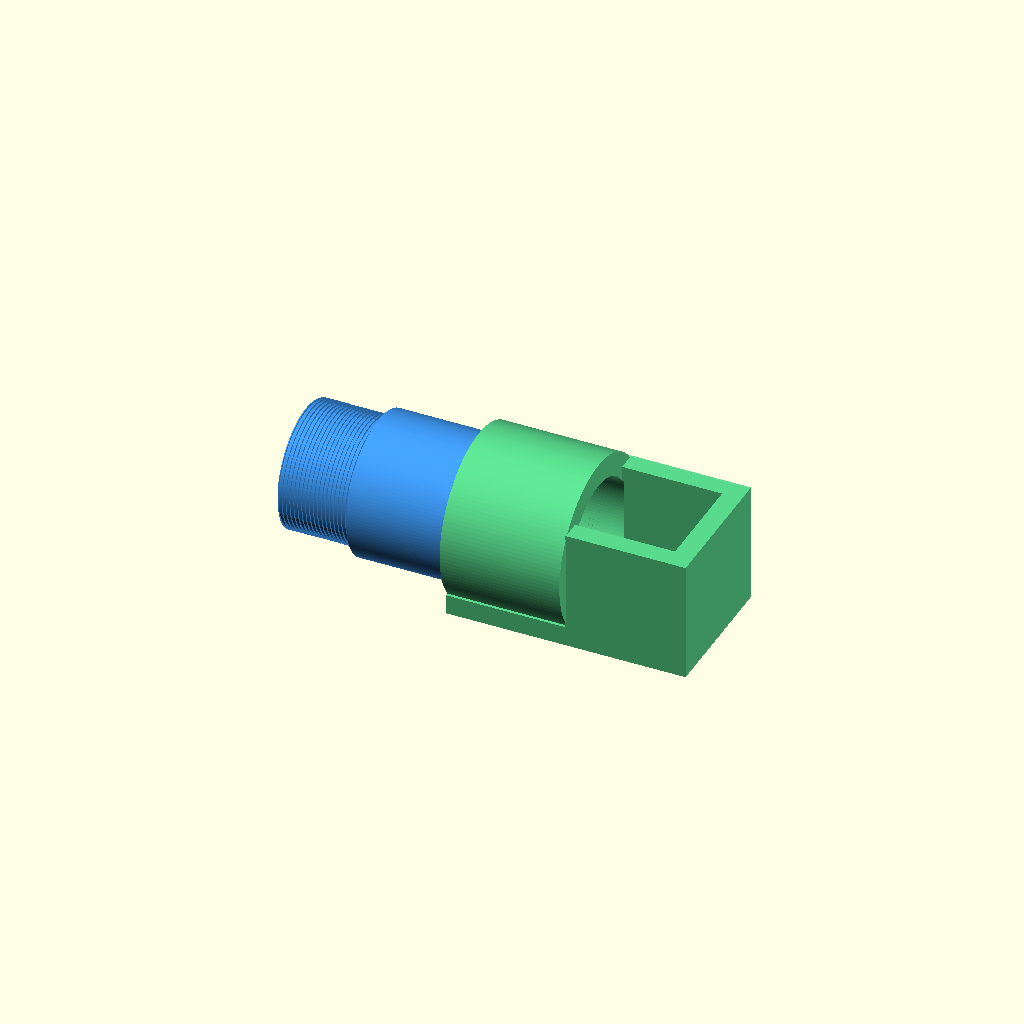
Cell 1: rendered with the file's own defaults.
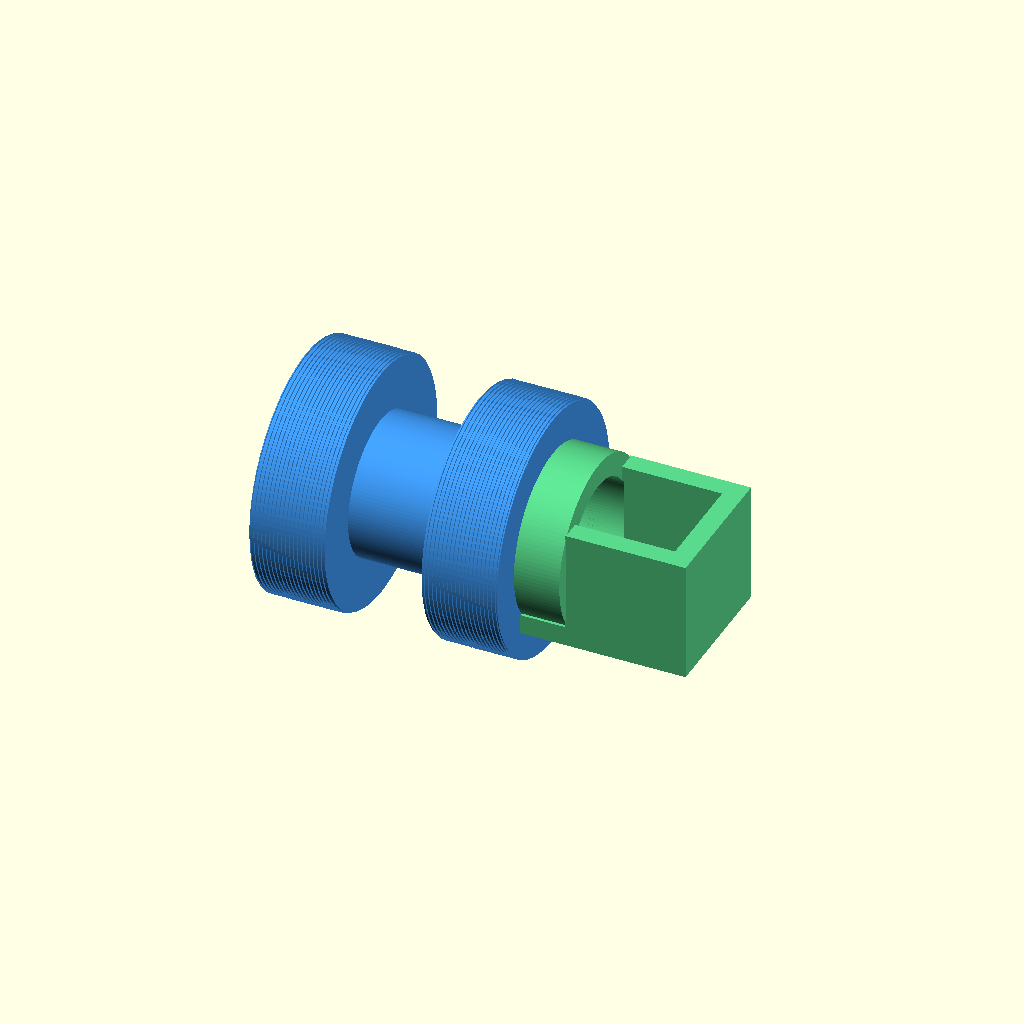
Cell 2: the same model with printed_male_root_d = 48.8.
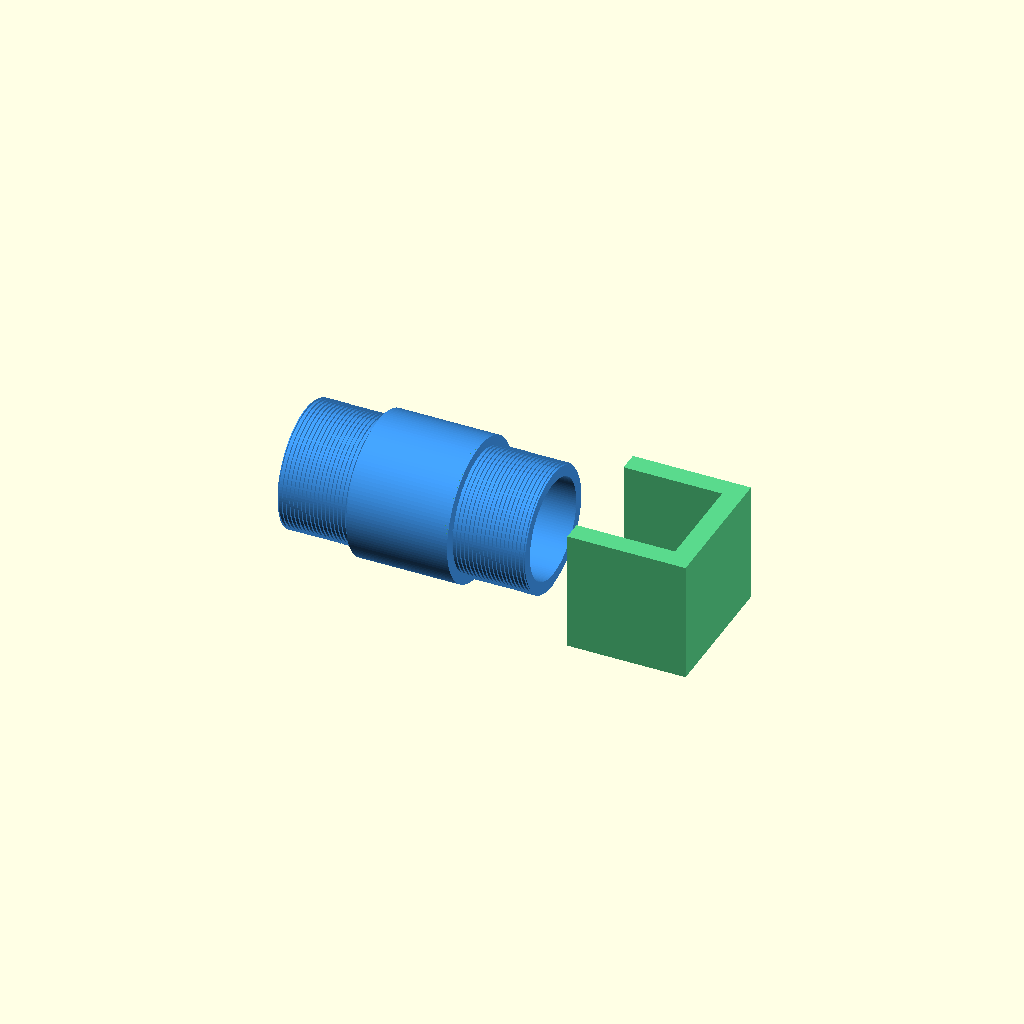
Cell 3: the same model with holder_female_root_d = 49.6.
All cells are drawn from one camera (rotation 55°, 0°, 25°, orthographic, colour scheme Cornfield), so only the parameter changes between them.
Source of the model, cad/designs/cmount_threaded_reflector_assembly/threaded_reflector_assembly.scad:
// Two-part C-mount male-male tube plus top-open reflector holder.
// Units: millimetres. The optical axis is X, with the bottom plane at Z = 0.

$fn = 128;

part = "assembly"; // tube | holder | assembly | exploded | tube_base | tube_left_thread | tube_right_thread | tube_decomposed | holder_base | holder_smooth_bore | holder_thread_cutter | holder_decomposed

// Old 4f design print-fit evidence:
// - Thread camera 24.4 in OpenHI B/C is the printed male root/fit diameter.
// - Thread left 24.8 / Cap thread 24.8 are matching female cutter diameters.
// - The old swept triangle is 0.4 mm high with a 0.8 mm base and 0.8 mm pitch.
nominal_cmount_major_d = 25.4;
printed_male_root_d = 24.4;
holder_female_root_d = 24.8;
thread_pitch = 0.8;
thread_height = 0.4;
thread_tooth_w = 0.8;
thread_overlap = 0.08;
join_overlap = 0.2;

tube_total_length = 50;
tube_thread_length = 15;
tube_body_length = tube_total_length - 2 * tube_thread_length; // 20 mm.
bore_d = 20;

reflector_nominal = 20;
reflector_clearance = 0.4;
reflector_inner = reflector_nominal + reflector_clearance;
wall = 4;
holder_box_inner_x = reflector_inner;
holder_box_outer_x = holder_box_inner_x + wall; // left side is open.
holder_box_outer_y = reflector_inner + 2 * wall;
holder_box_outer_z = reflector_inner + wall; // top is open.

holder_socket_length = 24;
holder_female_thread_length = 20;
holder_socket_outer_d = 34;
holder_female_bore_d = holder_female_root_d;

axis_z = wall + reflector_inner / 2; // 14.2 mm with the current 4 mm holder wall.
tube_body_d = 2 * axis_z; // Keeps the center body bottom flush with the holder bottom.
clearance = 0.05;

module cube_at(x0, y0, z0, dx, dy, dz) {
    translate([x0, y0, z0]) cube([dx, dy, dz]);
}

module x_cylinder(d, h, x0) {
    translate([x0, 0, axis_z])
        rotate([0, 90, 0])
            cylinder(d = d, h = h);
}

module clipped_x_cylinder(d, h, x0, z_min, z_max) {
    intersection() {
        x_cylinder(d, h, x0);
        cube_at(x0 - 0.1, -d / 2 - 0.5, z_min, h + 0.2, d + 1, z_max - z_min);
    }
}

module external_thread_core_x(length, root_d, pitch, height, tooth_w) {
    turns = length / pitch;
    root_r = root_d / 2 - thread_overlap;

    translate([0, 0, axis_z])
        rotate([0, 90, 0])
            linear_extrude(
                height = length,
                twist = 360 * turns,
                slices = max(64, ceil(turns * 40)),
                convexity = 10
            )
                translate([root_r, 0])
                    polygon(points = [
                        [0, -tooth_w / 2],
                        [height + thread_overlap, 0],
                        [0, tooth_w / 2]
                    ]);
}

module external_thread_x(x0, length, root_d, viewed_from_right=false) {
    if (viewed_from_right) {
        // Mirror so the right end is right-hand when viewed from its engaging face.
        translate([x0 + length, 0, 0])
            mirror([1, 0, 0])
                external_thread_core_x(length, root_d, thread_pitch, thread_height, thread_tooth_w);
    } else {
        translate([x0, 0, 0])
            external_thread_core_x(length, root_d, thread_pitch, thread_height, thread_tooth_w);
    }
}

module threaded_bore_cutter_x(x0, length) {
    union() {
        x_cylinder(holder_female_bore_d + clearance, length, x0);
        external_thread_x(x0, holder_female_thread_length, holder_female_root_d, false);
    }
}

module male_male_tube_base_no_threads() {
    right_thread_x = tube_total_length - tube_thread_length;

    difference() {
        union() {
            x_cylinder(printed_male_root_d, tube_thread_length + join_overlap, 0);
            x_cylinder(tube_body_d, tube_body_length + 2 * join_overlap, tube_thread_length - join_overlap);
            x_cylinder(printed_male_root_d, tube_thread_length + join_overlap, right_thread_x - join_overlap);
        }

        x_cylinder(bore_d + clearance, tube_total_length + 2, -1);
    }
}

module male_male_tube() {
    right_thread_x = tube_total_length - tube_thread_length;

    difference() {
        union() {
            male_male_tube_base_no_threads();
            external_thread_x(0, tube_thread_length, printed_male_root_d, false);
            external_thread_x(right_thread_x, tube_thread_length, printed_male_root_d, true);
        }

        x_cylinder(bore_d + clearance, tube_total_length + 2, -1);
    }
}

module holder_cube_shell(x0=0) {
    box_left_x = x0 + holder_socket_length;

    cube_at(box_left_x, -holder_box_outer_y / 2, 0,
        holder_box_outer_x, holder_box_outer_y, wall);
    cube_at(box_left_x, -holder_box_outer_y / 2, wall,
        holder_box_outer_x, wall, reflector_inner);
    cube_at(box_left_x, holder_box_outer_y / 2 - wall, wall,
        holder_box_outer_x, wall, reflector_inner);
    cube_at(box_left_x + holder_box_inner_x, -holder_box_outer_y / 2, wall,
        wall, holder_box_outer_y, reflector_inner);
}

module holder_socket_outer(x0=0) {
    clipped_x_cylinder(holder_socket_outer_d, holder_socket_length + join_overlap,
        x0, 0, axis_z + holder_socket_outer_d / 2);
}

module holder_reinforcement(x0=0) {
    cube_at(x0, -holder_box_outer_y / 2, 0,
        holder_socket_length + wall, holder_box_outer_y, wall);
}

module holder_base_solid(x0=0) {
    union() {
        holder_cube_shell(x0);
        holder_socket_outer(x0);
        holder_reinforcement(x0);
    }
}

module holder_smooth_bore_base(x0=0) {
    difference() {
        holder_base_solid(x0);
        x_cylinder(holder_female_bore_d + clearance, holder_socket_length + 1, x0 - 0.5);
    }
}

module top_open_reflector_holder(x0=0) {
    socket_left_x = x0;

    difference() {
        holder_base_solid(socket_left_x);

        threaded_bore_cutter_x(socket_left_x - 0.5, holder_socket_length + 1);
    }
}

if (part == "tube") {
    male_male_tube();
} else if (part == "holder") {
    top_open_reflector_holder(0);
} else if (part == "tube_base") {
    male_male_tube_base_no_threads();
} else if (part == "tube_left_thread") {
    external_thread_x(0, tube_thread_length, printed_male_root_d, false);
} else if (part == "tube_right_thread") {
    external_thread_x(tube_total_length - tube_thread_length, tube_thread_length, printed_male_root_d, true);
} else if (part == "tube_decomposed") {
    color([0.20, 0.55, 0.95]) male_male_tube_base_no_threads();
    color([0.95, 0.70, 0.20]) external_thread_x(0, tube_thread_length, printed_male_root_d, false);
    color([0.95, 0.70, 0.20]) external_thread_x(tube_total_length - tube_thread_length, tube_thread_length, printed_male_root_d, true);
} else if (part == "holder_base") {
    holder_base_solid(0);
} else if (part == "holder_smooth_bore") {
    holder_smooth_bore_base(0);
} else if (part == "holder_thread_cutter") {
    threaded_bore_cutter_x(-0.5, holder_socket_length + 1);
} else if (part == "holder_decomposed") {
    color([0.35, 0.85, 0.55]) holder_cube_shell(0);
    color([0.25, 0.75, 0.45]) holder_socket_outer(0);
    color([0.25, 0.60, 0.35]) holder_reinforcement(0);
    color([0.95, 0.40, 0.35]) threaded_bore_cutter_x(-0.5, holder_socket_length + 1);
} else if (part == "exploded") {
    color([0.25, 0.60, 0.95]) male_male_tube();
    color([0.35, 0.85, 0.55]) top_open_reflector_holder(tube_total_length + 10);
} else {
    color([0.25, 0.60, 0.95]) male_male_tube();
    color([0.35, 0.85, 0.55])
        top_open_reflector_holder(tube_total_length - tube_thread_length);
}
Customizer parameters (derived from the source; name, type, default, range or options):
part: string, default "assembly"
nominal_cmount_major_d: number, default 25.4
printed_male_root_d: number, default 24.4
holder_female_root_d: number, default 24.8
thread_pitch: number, default 0.8
thread_height: number, default 0.4
thread_tooth_w: number, default 0.8
thread_overlap: number, default 0.08
join_overlap: number, default 0.2
tube_total_length: number, default 50
tube_thread_length: number, default 15
bore_d: number, default 20
reflector_nominal: number, default 20
reflector_clearance: number, default 0.4
wall: number, default 4
holder_socket_length: number, default 24
holder_female_thread_length: number, default 20
holder_socket_outer_d: number, default 34
clearance: number, default 0.05
